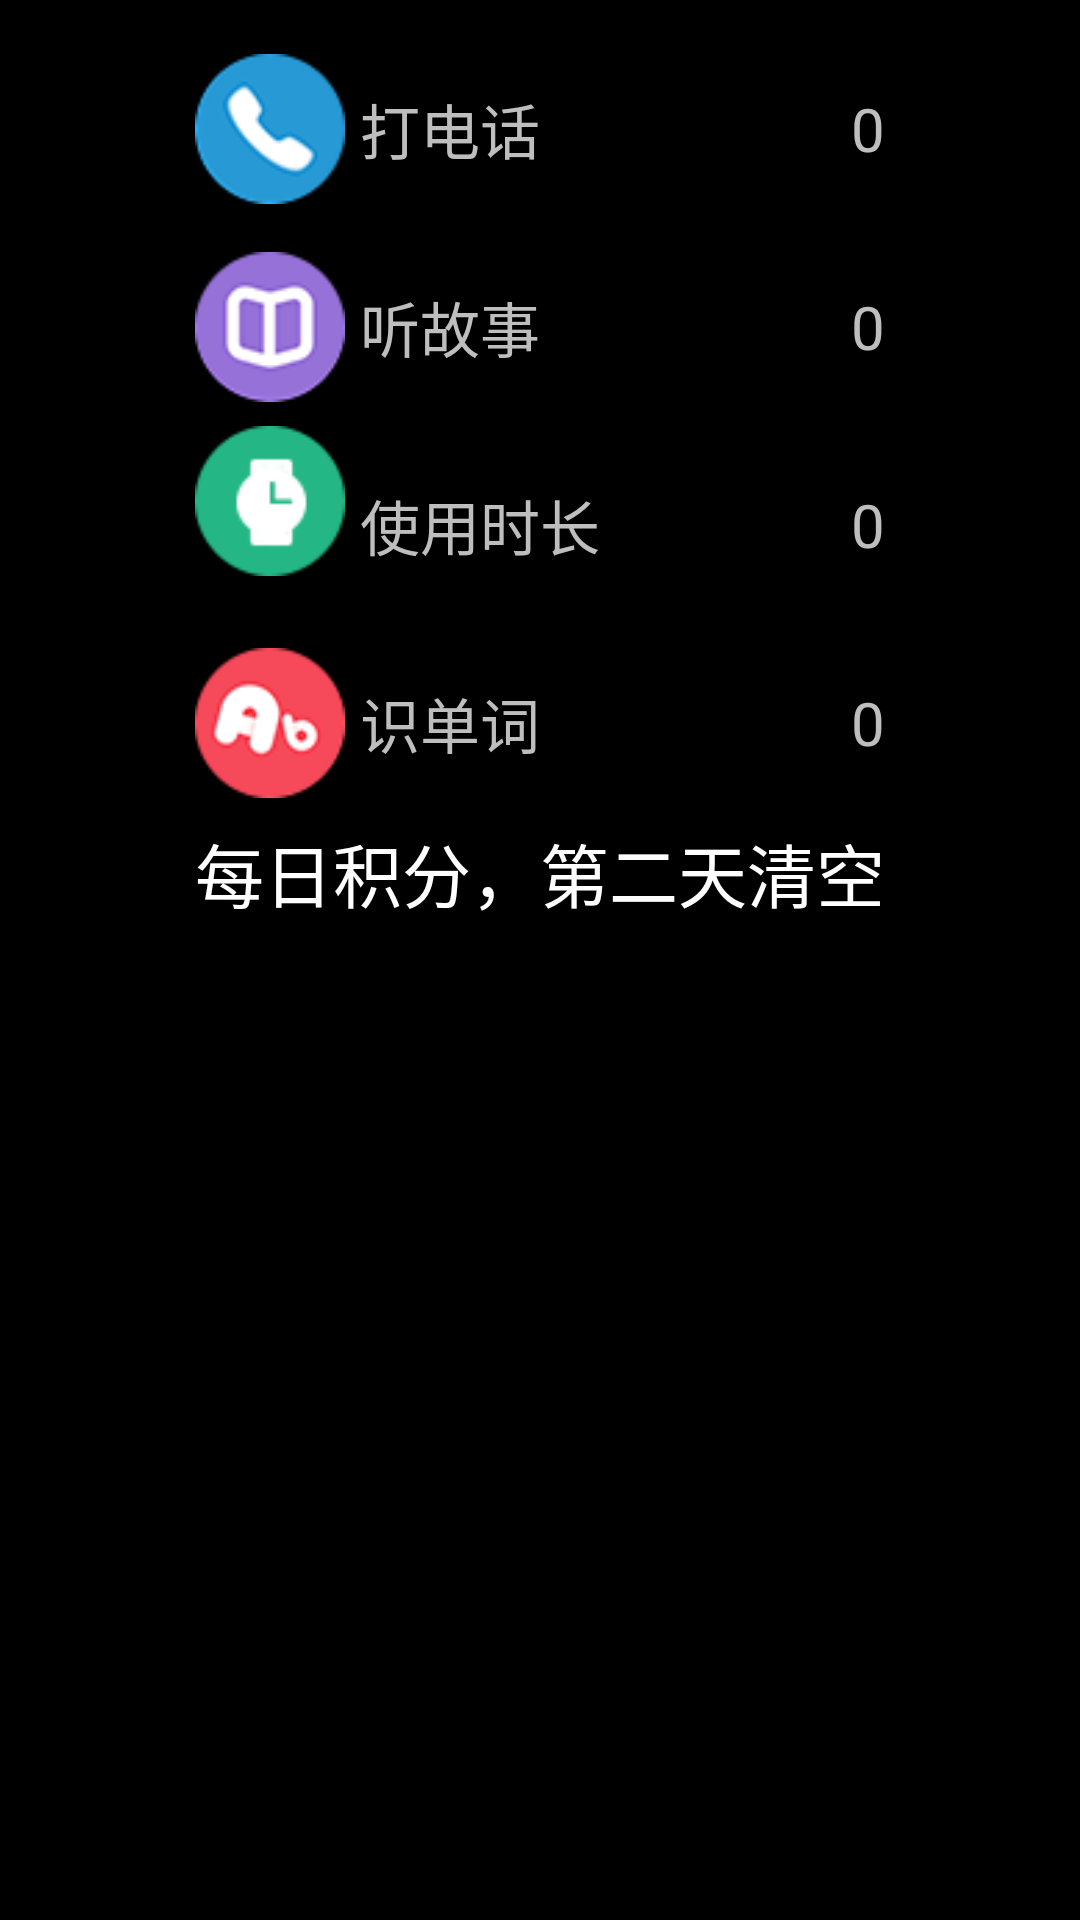

Android layout source for this screen:
<!-- AndroidManifest.xml: application theme android:Theme.Black.NoTitleBar.Fullscreen -->
<!-- res/layout/others_exchange.xml -->
<?xml version="1.0" encoding="utf-8"?>
<LinearLayout xmlns:android="http://schemas.android.com/apk/res/android"
    android:id="@+id/others_exchange_layout"
    android:layout_width="match_parent"
    android:layout_height="match_parent"
    android:orientation="vertical"
    android:background="@null">

    <RelativeLayout
        android:layout_width="@dimen/others_exchange_item_width"
        android:layout_height="@dimen/others_exchange_item_height"
        android:layout_marginTop="10dp"
        android:layout_gravity="center_horizontal">
        <ImageView
            android:id="@+id/icon1"
            android:layout_width="@dimen/others_exchange_item_icon"
            android:layout_height="@dimen/others_exchange_item_icon"
            android:layout_alignParentLeft="true"
            android:layout_centerVertical="true"
            android:src="@drawable/call_icon"/>
        <TextView
            android:layout_width="wrap_content"
            android:layout_height="wrap_content"
            android:layout_toRightOf="@+id/icon1"
            android:layout_marginLeft="5dp"
            android:layout_centerVertical="true"
            android:text="@string/others_dial_exchange"
            android:textSize="@dimen/others_exchange_item_textsize"/>
        <TextView
            android:id="@+id/call_exp"
            android:layout_width="wrap_content"
            android:layout_height="wrap_content"
            android:layout_alignParentRight="true"
            android:layout_centerVertical="true"
            android:text="0"
            android:textSize="@dimen/others_exchange_item_textsize"/>
    </RelativeLayout>
    <RelativeLayout
        android:layout_width="@dimen/others_exchange_item_width"
        android:layout_height="@dimen/others_exchange_item_height"
        android:layout_gravity="center_horizontal">
        <ImageView
            android:id="@+id/icon2"
            android:layout_width="@dimen/others_exchange_item_icon"
            android:layout_height="@dimen/others_exchange_item_icon"
            android:layout_alignParentLeft="true"
            android:layout_centerVertical="true"
            android:src="@drawable/story_icon"/>
        <TextView
            android:layout_width="wrap_content"
            android:layout_height="wrap_content"
            android:layout_toRightOf="@+id/icon2"
            android:layout_marginLeft="5dp"
            android:layout_centerVertical="true"
            android:text="@string/others_story_exchange"
            android:textSize="@dimen/others_exchange_item_textsize"/>
        <TextView
            android:id="@+id/story_exp"
            android:layout_width="wrap_content"
            android:layout_height="wrap_content"
            android:layout_alignParentRight="true"
            android:layout_centerVertical="true"
            android:text="0"
            android:textSize="@dimen/others_exchange_item_textsize"/>
    </RelativeLayout>
    <RelativeLayout
        android:layout_width="@dimen/others_exchange_item_width"
        android:layout_height="@dimen/others_exchange_item_height"
        android:layout_gravity="center_horizontal">
        <ImageView
            android:id="@+id/icon3"
            android:layout_width="@dimen/others_exchange_item_icon"
            android:layout_height="@dimen/others_exchange_item_icon"
            android:layout_alignParentLeft="true"
            android:layout_centerVertical="true"
            android:layout_alignParentTop="true"
            android:src="@drawable/duration_icon"/>
        <TextView
            android:layout_width="wrap_content"
            android:layout_height="wrap_content"
            android:layout_toRightOf="@+id/icon3"
            android:layout_marginLeft="5dp"
            android:layout_centerVertical="true"
            android:text="@string/others_duration_exchange"
            android:textSize="@dimen/others_exchange_item_textsize"/>
        <TextView
            android:id="@+id/duration_exp"
            android:layout_width="wrap_content"
            android:layout_height="wrap_content"
            android:layout_alignParentRight="true"
            android:layout_centerVertical="true"
            android:text="0"
            android:textSize="@dimen/others_exchange_item_textsize"/>
    </RelativeLayout>
    <RelativeLayout
        android:layout_width="@dimen/others_exchange_item_width"
        android:layout_height="@dimen/others_exchange_item_height"
        android:layout_gravity="center_horizontal">
        <ImageView
            android:id="@+id/icon4"
            android:layout_width="@dimen/others_exchange_item_icon"
            android:layout_height="@dimen/others_exchange_item_icon"
            android:layout_alignParentLeft="true"
            android:layout_centerVertical="true"
            android:src="@drawable/english_icon"/>
        <TextView
            android:layout_width="wrap_content"
            android:layout_height="wrap_content"
            android:layout_toRightOf="@+id/icon4"
            android:layout_marginLeft="5dp"
            android:layout_centerVertical="true"
            android:text="@string/others_english_exchange"
            android:textSize="@dimen/others_exchange_item_textsize"/>
        <TextView
            android:id="@+id/english_exp"
            android:layout_width="wrap_content"
            android:layout_height="wrap_content"
            android:layout_alignParentRight="true"
            android:layout_centerVertical="true"
            android:text="0"
            android:textSize="@dimen/others_exchange_item_textsize"/>
    </RelativeLayout>
    <TextView
        android:id="@+id/describe"
        android:layout_width="wrap_content"
        android:layout_height="wrap_content"
        android:layout_gravity="center_horizontal"
        android:text="@string/others_discribe"
        android:textColor="@color/white"
        android:textSize="23dp"/>

</LinearLayout>
<!-- resources referenced by this layout -->
<resources>
  <color name="white">#FFFFFF</color>
  <dimen name="others_exchange_item_height">66dp</dimen>
  <dimen name="others_exchange_item_icon">50dp</dimen>
  <dimen name="others_exchange_item_textsize">20dp</dimen>
  <dimen name="others_exchange_item_width">230dp</dimen>
  <!-- drawable call_icon: png bitmap (drawable-ldpi, 4301 bytes) -->
  <!-- drawable duration_icon: png bitmap (drawable-ldpi, 2395 bytes) -->
  <!-- drawable english_icon: png bitmap (drawable-ldpi, 4097 bytes) -->
  <!-- drawable story_icon: png bitmap (drawable-ldpi, 3998 bytes) -->
  <string name="others_dial_exchange">打电话</string>
  <string name="others_discribe">每日积分，第二天清空</string>
  <string name="others_duration_exchange">使用时长</string>
  <string name="others_english_exchange">识单词</string>
  <string name="others_story_exchange">听故事</string>
</resources>
